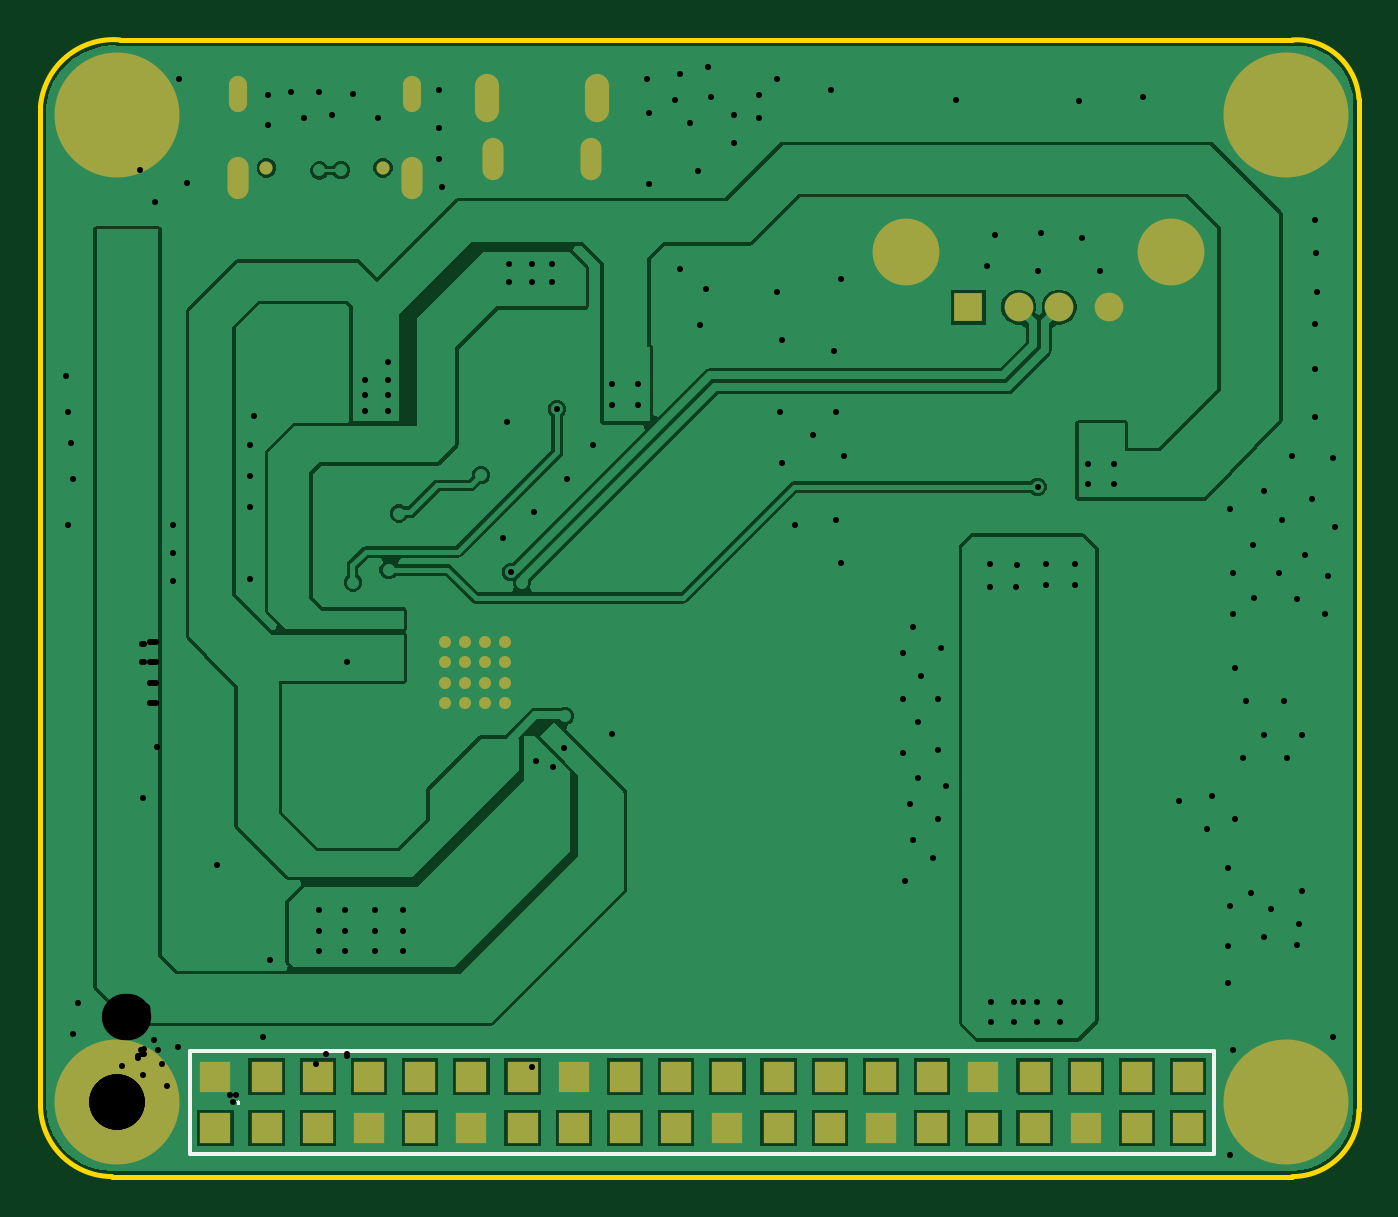
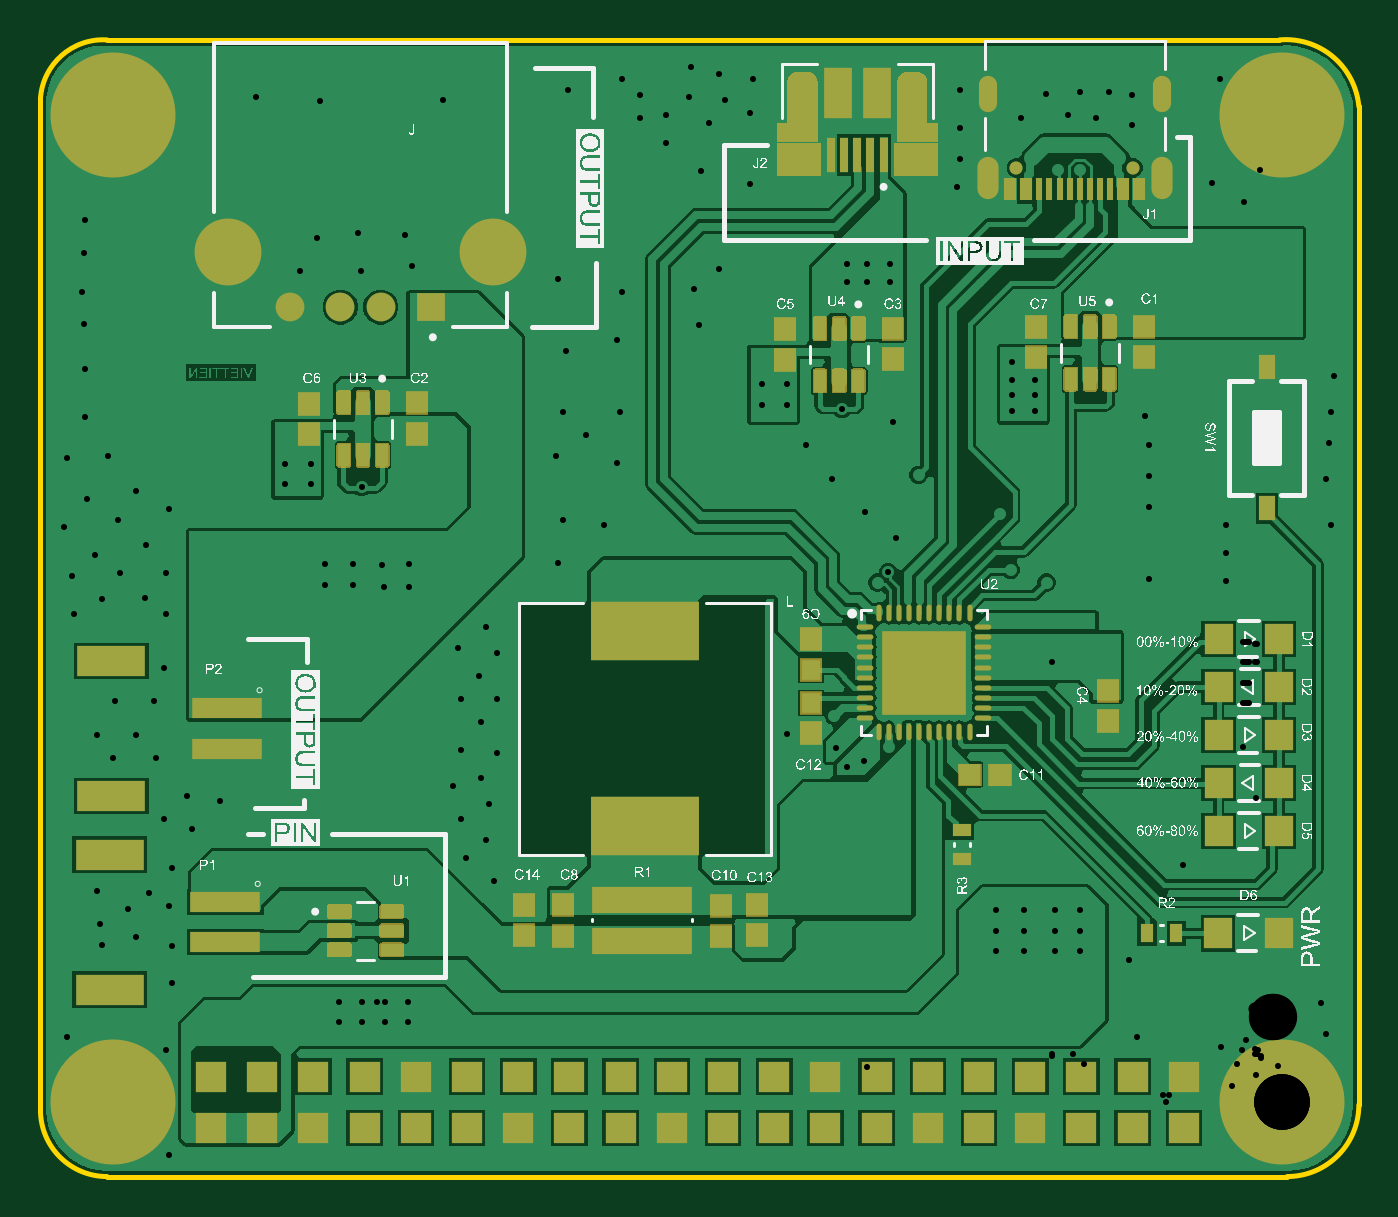
Circuit board: 12 layer files. Board 65.4 x 56.4 mm.
- drill: PCB-RoundHoles.TXT (4711 bytes)
- drill: PCB-SlotHoles.TXT (483 bytes)
- bottom_copper: PCB.GBL (49352 bytes)
- bottom_silk: PCB.GBO (382332 bytes)
- paste: PCB.GBP (4348 bytes)
- bottom_mask: PCB.GBS (58615 bytes)
- outline: PCB.GKO (670 bytes)
- outline: PCB.GM1 (307 bytes)
- top_copper: PCB.GTL (24355 bytes)
- top_silk: PCB.GTO (2022 bytes)
- paste: PCB.GTP (306 bytes)
- top_mask: PCB.GTS (2147 bytes)

=== drill: PCB-RoundHoles.TXT ===
M48
;Layer_Color=9474304
;FILE_FORMAT=4:4
METRIC,LZ
;TYPE=PLATED
T01F00S00C0.3000
T05F00S00C0.9000
T06F00S00C0.9200
T07F00S00C2.3000
T08F00S00C2.7500
;TYPE=NON_PLATED
T09F00S00C0.6500
%
T01
X-00021856Y00033796
X-00019316Y00049036
X00030214Y00027446
X00072124Y00032526
X00075934Y00070626
X00100064Y00074911
Y00085071
Y00095231
X00112764
Y00085071
Y00074911
X00128004
Y00085071
Y00095231
X00141974
Y00085071
Y00074911
X0024803Y0008203
X00433636Y00049994
Y00039834
X00444996
X00445066Y00049994
X00456496
X00456355Y00039834
X00467714
X00467926Y00049994
X00550914Y00059196
Y00077611
X00552184Y00097296
X00572504Y00096026
X00568694Y00082056
X00585204Y00078246
X00586474Y00088406
X0058928Y0003683
X0057404Y000381
X0056134Y0003683
X00553454Y00026176
X00552184Y-00025894
X00602984Y00032526
X00587744Y00104916
X00562344Y00103646
X00550914Y00116346
X00554724Y00140476
X00540754Y00135396
X00543294Y00151906
X00526784Y00149366
X00558534Y00170956
X00580124
X00587744Y00182386
X00568694
X00559804Y00198896
X00578854
X00554724Y00215406
X00553454Y00242076
X00563997Y00250294
X00585204Y00249696
X00599174Y00242076
X00600444Y00261126
X00589014Y00271286
X00576314Y00262396
X00553454
X00563614Y00276366
X00577584Y00289066
X00568694Y00303036
X00552184Y00294146
X00592824Y00299226
X00604254Y00285256
X00602984Y00319546
X00582664Y00320816
X00594094Y00339866
Y00363996
X00594214Y00386266
X00595364Y00402096
X00594591Y00421393
X00594094Y00437656
X00478524Y00428766
X00458204Y00431306
X00456934Y00412256
X00431534Y00414796
X00435344Y00430036
X00487414Y00412256
X00477126Y00496932
X00449177Y0049731
X00416294Y00497346
X00318504Y00488456
X00305804Y00489726
Y00475756
X00284214Y00485916
X00276594Y00497346
X00263894Y00490996
Y00455436
X00288024Y00461786
X00279134Y00413526
X002794Y0039497
X00289294Y00385586
X00291834Y00403366
X00327394Y00402096
X00329934Y00377966
X00355334Y00372886
X00356604Y00342406
X00345174Y00330976
X00360414Y00320816
X00329934Y00317006
X00328664Y00342406
X00336284Y00286526
X00356604Y00289066
X00359144Y00267476
X00394704Y00235726
X00389624Y00223026
X00398514Y00211596
X00407404Y00200166
X00389624
X00397244Y00188736
X00389624Y00173496
X00407404Y00174766
X00411214Y00156986
X00397244Y00160796
X00393434Y00148096
X00394704Y00130316
X00404864Y00121426
X00407404Y00140476
X00390894Y00109996
X00408674Y00225566
X00433007Y00255544
Y00266974
X00446269Y00266805
X00445707Y00255544
X00460947Y00256814
Y00266974
X00474917
Y00256814
X00481698Y00306734
Y00316894
X00494398
Y00306734
X00456619Y00305163
X00359144Y00408446
X00215914Y00407161
Y00416051
X00205754
Y00407161
X00194324
Y00416051
X00161024Y00454166
X00159754Y00468136
Y00483376
X00129274Y00488456
X00106414Y00489726
X0011101Y00462412
X0010033Y0046228
X00122726Y00358377
Y00350757
Y00343137
X00134157
Y00350757
Y00358377
Y00367267
X001397Y002921
X0013462Y0026416
X0011684Y0025781
X00114164Y0023876
X0012446
X0013462
Y00227235
Y00218345
X0012446
Y00227235
X00114164Y0022733
Y00218345
X0010287Y0021844
Y0022733
X00103579Y0023876
X0016252Y00228195
Y00218195
Y00208195
Y00198195
X0017252
X0018252
X0019252
Y00208195
Y00218195
X0018252
Y00208195
X0017252
Y00218195
Y00228195
X0018252
X0019252
X00195328Y00263142
X0020066Y0025781
X00191504Y00280176
X00206744Y00292876
X00223254Y00309386
X00235954Y00325896
X00245478Y00346104
Y00356264
X00258178
Y00346104
X00218263Y00343956
X00193214Y00337312
X0018034Y0031115
X0011303Y003048
X0012694Y00150977
X0012954Y0013335
X0019485Y00176061
X00205717Y0017751
X00207607Y00169132
X00216042Y00166453
X00221504Y00175721
X002159Y0018161
X0022225Y0019177
X00245375Y00182631
X00098391Y0018823
X00065774Y00259856
X0006604Y002794
X00065774Y00295416
Y00310656
Y00325896
X00067892Y00340674
X-00024396Y00342406
X-00023126Y00327166
X-00021856Y00309386
X-00024396Y00286526
X00027674
Y00272556
Y00258586
X00013418Y0039253
Y0040269
Y0041285
Y0042301
X00000718
Y0041285
Y0040269
Y0039253
X-00025666Y00360186
X00018784Y00446546
X00034591Y00456057
X00074664Y00484646
X00092444Y00488456
X00049264Y00117616
X00074664Y00499886
X00086094Y00501156
X00100091Y00501264
X00116969Y00500461
X00159754Y00502426
X00262624Y00507506
X00279134Y00510046
X00293104Y00513856
X00294374Y00498616
X0030684Y00507694
X00318504Y00499886
X00327394Y00507506
X00354064Y00502426
X00509004Y00498616
T05
X000487Y-000127
X000741
X000995
X000995Y000127
X000741
X000487
X001249
X001503
Y-000127
X001249
X001757
X002011
X002265
X002519
X002773
X003027
X003281
X003281Y000127
X003535
X003789
Y-000127
X003535
X004043
X004297
X004551
X004805
Y000127
X004551
X004297
X004043
X003027
X002773
X002519
X002265
X002011
X001757
X005059
X005313
X005313Y-000127
X005059
T06
X004222Y0039454
X004472
X004672
X004922
T07
X005229Y0042164
X003915
T08
X0Y0
X0058
Y0049
X0
T09
X0013177Y0046358
X0007397
M30

=== drill: PCB-SlotHoles.TXT ===
M48
;Layer_Color=9474304
;FILE_FORMAT=4:4
METRIC,LZ
;TYPE=PLATED
T02F00S00C0.6000
T03F00S00C0.6500
T04F00S00C0.7000
;TYPE=NON_PLATED
%
G90
G05
T02
G00X0014607Y0046408
M15
G01Y0045308
M16
G00X0005967Y0046408
M15
G01Y0045308
M16
G00X0005967Y0050438
M15
G01Y0049638
M16
G00X0014607Y0050438
M15
G01Y0049638
M16
T03
G00X0018642Y0046985
M15
G01Y0046585
M16
G00X0023492Y0046985
M15
G01Y0046585
M16
T04
G00X0018342Y0050065
M15
G01Y0049565
M16
G00X0023792Y0050065
M15
G01Y0049565
M16
M17
M30

=== bottom_copper: PCB.GBL (49352 bytes, source omitted) ===
=== bottom_silk: PCB.GBO (382332 bytes, source omitted) ===
=== paste: PCB.GBP ===
G04*
G04 #@! TF.GenerationSoftware,Altium Limited,Altium Designer,26.11.1 (5)*
G04*
G04 Layer_Color=128*
G04 Board_Origin=11700000|11650000*
%FSLAX44Y44*%
%MOMM*%
G71*
G04*
G04 #@! TF.SameCoordinates,39643F16-8A7A-485C-B378-8DE96ACFF128*
G04*
G04*
G04 #@! TF.FilePolarity,Positive*
G04*
G01*
G75*
%ADD28R,0.8000X1.2000*%
%ADD29R,0.6500X0.9000*%
G04:AMPARAMS|DCode=30|XSize=1.1mm|YSize=0.6mm|CornerRadius=0.051mm|HoleSize=0mm|Usage=FLASHONLY|Rotation=270.000|XOffset=0mm|YOffset=0mm|HoleType=Round|Shape=RoundedRectangle|*
%AMROUNDEDRECTD30*
21,1,1.1000,0.4980,0,0,270.0*
21,1,0.9980,0.6000,0,0,270.0*
1,1,0.1020,-0.2490,-0.4990*
1,1,0.1020,-0.2490,0.4990*
1,1,0.1020,0.2490,0.4990*
1,1,0.1020,0.2490,-0.4990*
%
%ADD30ROUNDEDRECTD30*%
%ADD31R,0.9400X0.9700*%
%ADD32O,0.8250X0.2500*%
%ADD33O,0.2500X0.8250*%
%ADD35R,1.4000X1.5000*%
%ADD36R,5.0000X1.3000*%
%ADD37R,0.9000X0.6500*%
%ADD38R,3.5000X1.0000*%
%ADD39R,3.4000X1.5000*%
%ADD40R,0.9700X0.9400*%
%ADD41R,0.6000X1.1400*%
%ADD42R,0.3000X1.1400*%
%ADD43R,0.4000X1.7500*%
%ADD44R,1.4250X2.5000*%
%ADD45R,5.4000X2.9000*%
G04:AMPARAMS|DCode=46|XSize=1.1mm|YSize=0.6mm|CornerRadius=0.051mm|HoleSize=0mm|Usage=FLASHONLY|Rotation=180.000|XOffset=0mm|YOffset=0mm|HoleType=Round|Shape=RoundedRectangle|*
%AMROUNDEDRECTD46*
21,1,1.1000,0.4980,0,0,180.0*
21,1,0.9980,0.6000,0,0,180.0*
1,1,0.1020,-0.4990,0.2490*
1,1,0.1020,0.4990,0.2490*
1,1,0.1020,0.4990,-0.2490*
1,1,0.1020,-0.4990,-0.2490*
%
%ADD46ROUNDEDRECTD46*%
%ADD49R,1.3282X1.3282*%
D28*
X7620Y294640D02*
D03*
Y364640D02*
D03*
D29*
X52440Y83820D02*
D03*
X66940D02*
D03*
D30*
X455930Y347010D02*
D03*
Y321010D02*
D03*
X219710Y383840D02*
D03*
Y357840D02*
D03*
X95250Y384810D02*
D03*
Y358810D02*
D03*
X85750D02*
D03*
X104750D02*
D03*
X210210Y383840D02*
D03*
X229210D02*
D03*
Y357840D02*
D03*
X210210D02*
D03*
X446430Y347010D02*
D03*
X465430D02*
D03*
Y321010D02*
D03*
X446430D02*
D03*
X85750Y384810D02*
D03*
X104750D02*
D03*
D31*
X482600Y331590D02*
D03*
X246380Y368420D02*
D03*
X121920Y369690D02*
D03*
X86360Y204230D02*
D03*
Y189230D02*
D03*
X260350Y97790D02*
D03*
Y82790D02*
D03*
X233680Y183000D02*
D03*
Y198000D02*
D03*
Y214630D02*
D03*
Y229630D02*
D03*
X246380Y383420D02*
D03*
X193040Y368540D02*
D03*
Y383540D02*
D03*
X429260Y331710D02*
D03*
Y346710D02*
D03*
X482600Y346590D02*
D03*
X68580Y369690D02*
D03*
Y384690D02*
D03*
X121920D02*
D03*
X356870Y82670D02*
D03*
Y97670D02*
D03*
X278130Y82550D02*
D03*
Y97550D02*
D03*
X375920Y82790D02*
D03*
Y97790D02*
D03*
D32*
X206895Y195695D02*
D03*
X148145Y230695D02*
D03*
Y225695D02*
D03*
Y220695D02*
D03*
Y215695D02*
D03*
Y210695D02*
D03*
Y235695D02*
D03*
Y205695D02*
D03*
Y200695D02*
D03*
Y195695D02*
D03*
Y190695D02*
D03*
X206895D02*
D03*
Y200695D02*
D03*
Y205695D02*
D03*
Y210695D02*
D03*
Y215695D02*
D03*
Y220695D02*
D03*
Y225695D02*
D03*
Y230695D02*
D03*
Y235695D02*
D03*
D33*
X195020Y183820D02*
D03*
X165020Y242570D02*
D03*
X200020D02*
D03*
X195020D02*
D03*
X190020D02*
D03*
X185020D02*
D03*
X180020D02*
D03*
X175020D02*
D03*
X170020D02*
D03*
X160020D02*
D03*
X155020D02*
D03*
Y183820D02*
D03*
X160020D02*
D03*
X165020D02*
D03*
X170020D02*
D03*
X175020D02*
D03*
X180020D02*
D03*
X185020D02*
D03*
X190020D02*
D03*
X200020D02*
D03*
D35*
X31750Y83820D02*
D03*
X1750D02*
D03*
X1510Y158433D02*
D03*
X31510D02*
D03*
X1510Y206057D02*
D03*
X31510Y206057D02*
D03*
Y229870D02*
D03*
X1510Y229870D02*
D03*
X31510Y182245D02*
D03*
X1510Y182245D02*
D03*
X31510Y134620D02*
D03*
X1510D02*
D03*
D36*
X317500Y100510D02*
D03*
Y80010D02*
D03*
D37*
X158750Y120650D02*
D03*
Y135150D02*
D03*
D38*
X524160Y79380D02*
D03*
Y99380D02*
D03*
X523240Y175420D02*
D03*
Y195420D02*
D03*
D39*
X581660Y55880D02*
D03*
Y122880D02*
D03*
X580740Y151920D02*
D03*
Y218920D02*
D03*
D40*
X139940Y162560D02*
D03*
X154940D02*
D03*
D41*
X134870Y452880D02*
D03*
X126870D02*
D03*
X78870D02*
D03*
X70870D02*
D03*
D42*
X120370D02*
D03*
X115370D02*
D03*
X110370D02*
D03*
X105370Y452880D02*
D03*
X100370D02*
D03*
X95370Y452880D02*
D03*
X90370D02*
D03*
X85370D02*
D03*
D43*
X197670Y469900D02*
D03*
X204170D02*
D03*
X210670D02*
D03*
X217170D02*
D03*
X223670D02*
D03*
D44*
X201045Y500650D02*
D03*
X220295D02*
D03*
D45*
X316230Y136920D02*
D03*
Y233920D02*
D03*
D46*
X467660Y94590D02*
D03*
Y85090D02*
D03*
Y75590D02*
D03*
X441660D02*
D03*
Y85090D02*
D03*
Y94590D02*
D03*
D49*
X168306Y203981D02*
D03*
Y222409D02*
D03*
X186734Y203981D02*
D03*
Y222409D02*
D03*
M02*

=== bottom_mask: PCB.GBS (58615 bytes, source omitted) ===
=== outline: PCB.GKO ===
G04*
G04 #@! TF.GenerationSoftware,Altium Limited,Altium Designer,26.11.1 (5)*
G04*
G04 Layer_Color=16711935*
G04 Board_Origin=11700000|11650000*
%FSLAX44Y44*%
%MOMM*%
G71*
G04*
G04 #@! TF.SameCoordinates,39643F16-8A7A-485C-B378-8DE96ACFF128*
G04*
G04*
G04 #@! TF.FilePolarity,Positive*
G04*
G01*
G75*
%ADD23C,0.2540*%
D23*
X582930Y-36830D02*
G03*
X615950Y-3810I0J33020D01*
G01*
X-38100Y-1270D02*
G03*
X-2540Y-36830I35560J0D01*
G01*
X615950Y497840D02*
G03*
X582930Y527050I-31115J-1905D01*
G01*
X1270D02*
G03*
X-38100Y494030I-3175J-36195D01*
G01*
X-38100Y-1270D02*
Y494030D01*
X-2540Y-36830D02*
X582930D01*
X615950Y-3810D02*
Y497840D01*
X1270Y527050D02*
X582930D01*
M02*

=== outline: PCB.GM1 ===
G04*
G04 #@! TF.GenerationSoftware,Altium Limited,Altium Designer,26.11.1 (5)*
G04*
G04 Layer_Color=16711935*
G04 Board_Origin=11700000|11650000*
%FSLAX44Y44*%
%MOMM*%
G71*
G04*
G04 #@! TF.SameCoordinates,39643F16-8A7A-485C-B378-8DE96ACFF128*
G04*
G04*
G04 #@! TF.FilePolarity,Positive*
G04*
G01*
G75*
M02*

=== top_copper: PCB.GTL (24355 bytes, source omitted) ===
=== top_silk: PCB.GTO ===
G04*
G04 #@! TF.GenerationSoftware,Altium Limited,Altium Designer,26.11.1 (5)*
G04*
G04 Layer_Color=65535*
G04 Board_Origin=11700000|11650000*
%FSLAX44Y44*%
%MOMM*%
G71*
G04*
G04 #@! TF.SameCoordinates,39643F16-8A7A-485C-B378-8DE96ACFF128*
G04*
G04*
G04 #@! TF.FilePolarity,Positive*
G04*
G01*
G75*
%ADD10C,0.2000*%
G36*
X60378Y1079D02*
Y1072D01*
Y1050D01*
Y1027D01*
X60370Y946D01*
X60363Y850D01*
X60348Y724D01*
X60341Y569D01*
X60318Y399D01*
X60296Y214D01*
X60304D01*
X60311Y222D01*
X60333Y229D01*
X60363Y244D01*
X60437Y281D01*
X60533Y325D01*
X60651Y377D01*
X60792Y436D01*
X60947Y495D01*
X61117Y554D01*
X61279Y59D01*
X61272D01*
X61257Y52D01*
X61235Y44D01*
X61206Y37D01*
X61161Y22D01*
X61117Y7D01*
X61006Y-22D01*
X60873Y-52D01*
X60725Y-89D01*
X60570Y-118D01*
X60407Y-140D01*
X60415Y-148D01*
X60444Y-177D01*
X60496Y-222D01*
X60562Y-288D01*
X60651Y-384D01*
X60747Y-495D01*
X60873Y-636D01*
X61006Y-798D01*
X60592Y-1086D01*
X60585Y-1072D01*
X60555Y-1035D01*
X60511Y-976D01*
X60451Y-894D01*
X60385Y-784D01*
X60304Y-658D01*
X60208Y-510D01*
X60111Y-347D01*
Y-355D01*
X60104Y-370D01*
X60089Y-392D01*
X60067Y-429D01*
X60023Y-517D01*
X59964Y-621D01*
X59890Y-739D01*
X59816Y-865D01*
X59735Y-983D01*
X59661Y-1086D01*
X59254Y-798D01*
X59261Y-791D01*
X59269Y-776D01*
X59291Y-754D01*
X59321Y-717D01*
X59387Y-628D01*
X59476Y-525D01*
X59572Y-414D01*
X59668Y-310D01*
X59757Y-214D01*
X59794Y-170D01*
X59831Y-140D01*
X59823D01*
X59809Y-133D01*
X59786D01*
X59757Y-126D01*
X59712Y-118D01*
X59668Y-104D01*
X59557Y-81D01*
X59424Y-52D01*
X59284Y-22D01*
X58981Y59D01*
X59136Y554D01*
X59143D01*
X59158Y547D01*
X59188Y532D01*
X59225Y525D01*
X59269Y503D01*
X59328Y480D01*
X59446Y436D01*
X59579Y384D01*
X59712Y325D01*
X59838Y266D01*
X59942Y214D01*
Y222D01*
Y244D01*
X59934Y273D01*
Y318D01*
X59927Y370D01*
X59919Y429D01*
X59912Y562D01*
X59897Y702D01*
X59882Y850D01*
X59875Y976D01*
Y1035D01*
Y1086D01*
X60378D01*
Y1079D01*
D02*
G37*
D10*
X36000Y-25400D02*
Y25400D01*
X544000D02*
X544000Y-25400D01*
X36000D02*
X544000D01*
X36000Y25400D02*
X544000D01*
M02*

=== paste: PCB.GTP ===
G04*
G04 #@! TF.GenerationSoftware,Altium Limited,Altium Designer,26.11.1 (5)*
G04*
G04 Layer_Color=8421504*
G04 Board_Origin=11700000|11650000*
%FSLAX44Y44*%
%MOMM*%
G71*
G04*
G04 #@! TF.SameCoordinates,39643F16-8A7A-485C-B378-8DE96ACFF128*
G04*
G04*
G04 #@! TF.FilePolarity,Positive*
G04*
G01*
G75*
M02*

=== top_mask: PCB.GTS ===
G04*
G04 #@! TF.GenerationSoftware,Altium Limited,Altium Designer,26.11.1 (5)*
G04*
G04 Layer_Color=8388736*
G04 Board_Origin=11700000|11650000*
%FSLAX44Y44*%
%MOMM*%
G71*
G04*
G04 #@! TF.SameCoordinates,39643F16-8A7A-485C-B378-8DE96ACFF128*
G04*
G04*
G04 #@! TF.FilePolarity,Negative*
G04*
G01*
G75*
%ADD11O,1.0500X2.1000*%
%ADD12C,1.4280*%
%ADD13R,1.4280X1.4280*%
%ADD14C,3.3160*%
%ADD15C,0.6500*%
%ADD16O,0.9000X1.8000*%
%ADD17O,1.0500X2.1000*%
%ADD18O,1.2000X2.4000*%
%ADD19R,1.5000X1.5000*%
%ADD20C,6.2000*%
%ADD21C,0.6000*%
D11*
X186420Y467850D02*
D03*
X234920D02*
D03*
D12*
X492200Y394540D02*
D03*
X467200D02*
D03*
X447200D02*
D03*
D13*
X422200D02*
D03*
D14*
X522900Y421640D02*
D03*
X391500D02*
D03*
D15*
X73970Y463580D02*
D03*
X131770D02*
D03*
D16*
X146070Y500380D02*
D03*
X59670D02*
D03*
D17*
X146070Y458580D02*
D03*
X59670D02*
D03*
D18*
X183420Y498150D02*
D03*
X237920D02*
D03*
D19*
X404300Y-12700D02*
D03*
X531300Y12700D02*
D03*
X531300Y-12700D02*
D03*
X505900Y12700D02*
D03*
Y-12700D02*
D03*
X480500Y12700D02*
D03*
Y-12700D02*
D03*
X455100Y12700D02*
D03*
X455100Y-12700D02*
D03*
X429700Y12700D02*
D03*
Y-12700D02*
D03*
X404300Y12700D02*
D03*
X378900D02*
D03*
Y-12700D02*
D03*
X353500Y12700D02*
D03*
X353500Y-12700D02*
D03*
X328100Y12700D02*
D03*
X328100Y-12700D02*
D03*
X302700Y12700D02*
D03*
X302700Y-12700D02*
D03*
X277300Y12700D02*
D03*
Y-12700D02*
D03*
X251900Y12700D02*
D03*
Y-12700D02*
D03*
X226500Y12700D02*
D03*
X226500Y-12700D02*
D03*
X201100Y12700D02*
D03*
Y-12700D02*
D03*
X175700Y12700D02*
D03*
X175700Y-12700D02*
D03*
X150300Y12700D02*
D03*
Y-12700D02*
D03*
X124900Y12700D02*
D03*
X124900Y-12700D02*
D03*
X99500Y12700D02*
D03*
X99500Y-12700D02*
D03*
X74100Y12700D02*
D03*
X74100Y-12700D02*
D03*
X48700Y12700D02*
D03*
X48700Y-12700D02*
D03*
D20*
X580000Y490000D02*
D03*
X0D02*
D03*
X580000Y0D02*
D03*
X0D02*
D03*
D21*
X162520Y198195D02*
D03*
X172520D02*
D03*
X182520D02*
D03*
X192520D02*
D03*
X162520Y208195D02*
D03*
X172520D02*
D03*
X182520D02*
D03*
X192520D02*
D03*
X162520Y218195D02*
D03*
X172520D02*
D03*
X182520D02*
D03*
X192520D02*
D03*
X162520Y228195D02*
D03*
X172520D02*
D03*
X182520D02*
D03*
X192520D02*
D03*
M02*
